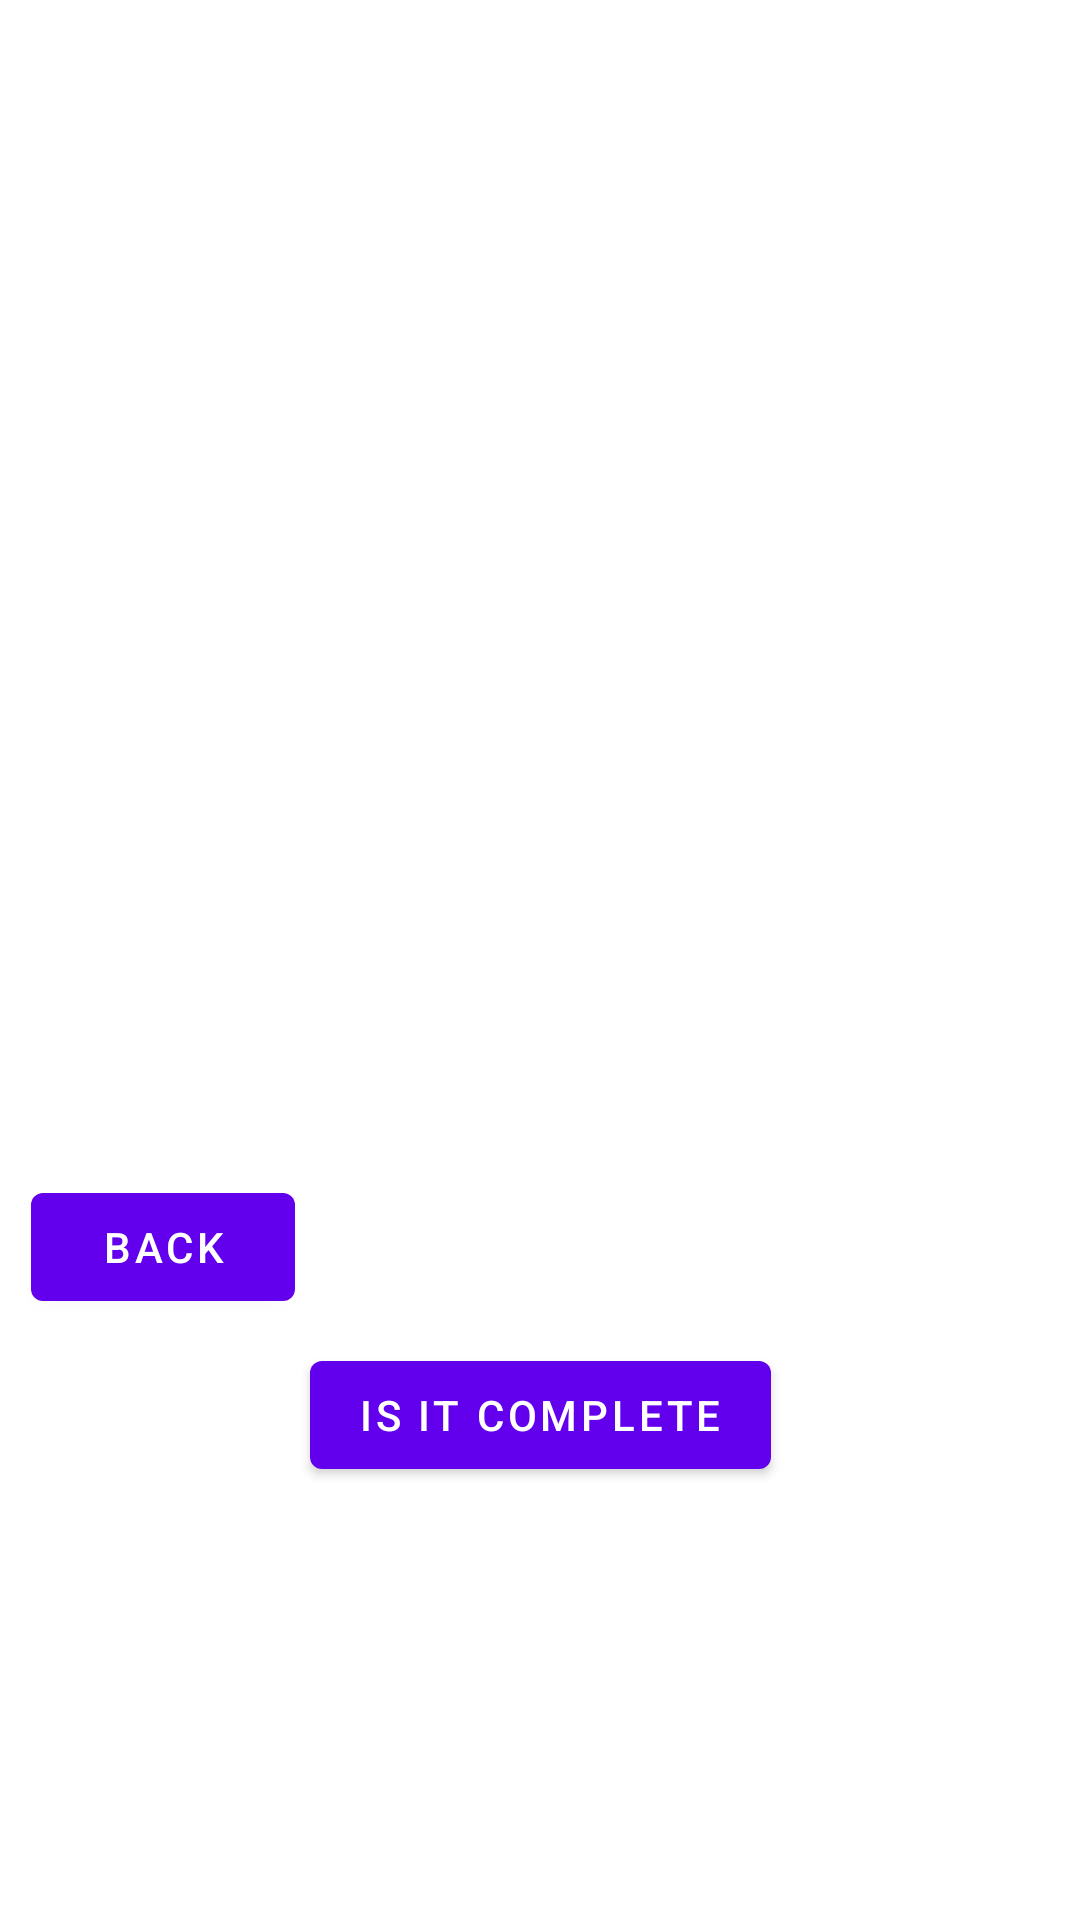

This screen was rendered from an Android layout file. Write that file and the resources it references.
<!-- AndroidManifest.xml: application theme Theme.TierLevel -->
<!-- res/layout/activity_low_field.xml -->
<?xml version="1.0" encoding="utf-8"?>
<androidx.constraintlayout.widget.ConstraintLayout xmlns:android="http://schemas.android.com/apk/res/android"
    xmlns:app="http://schemas.android.com/apk/res-auto"
    xmlns:tools="http://schemas.android.com/tools"
    android:layout_width="match_parent"
    android:layout_height="match_parent"
    tools:context=".LowFieldActivity">

    <TextView
        android:id="@+id/lowFieldTextview"
        android:layout_width="169dp"
        android:layout_height="62dp"
        android:gravity="center_horizontal"
        android:textStyle="bold"
        app:layout_constraintBottom_toBottomOf="parent"
        app:layout_constraintEnd_toEndOf="parent"
        app:layout_constraintStart_toStartOf="parent"
        app:layout_constraintTop_toTopOf="parent"
        app:layout_constraintVertical_bias="0.124" />

    <Button
        android:id="@+id/isItCompleteButton"
        android:layout_width="wrap_content"
        android:layout_height="wrap_content"
        android:text="Is It Complete"
        app:layout_constraintBottom_toBottomOf="parent"
        app:layout_constraintEnd_toEndOf="parent"
        app:layout_constraintStart_toStartOf="parent"
        app:layout_constraintTop_toBottomOf="@+id/lowFieldTextview"
        app:layout_constraintVertical_bias="0.685" />

    <TextView
        android:id="@+id/displayLowFieldTextview"
        android:layout_width="225dp"
        android:layout_height="87dp"
        android:layout_marginTop="160dp"
        android:textStyle="bold|italic"
        app:layout_constraintBottom_toTopOf="@+id/isItCompleteButton"
        app:layout_constraintEnd_toEndOf="parent"
        app:layout_constraintStart_toStartOf="parent"
        app:layout_constraintTop_toBottomOf="@+id/lowFieldTextview"
        app:layout_constraintVertical_bias="0.0" />

    <Button
        android:id="@+id/backToHfButton"
        android:layout_width="wrap_content"
        android:layout_height="wrap_content"
        android:layout_marginBottom="200dp"
        android:text="back"
        app:layout_constraintBottom_toBottomOf="parent"
        app:layout_constraintEnd_toStartOf="@+id/isItCompleteButton"
        app:layout_constraintHorizontal_bias="0.666"
        app:layout_constraintStart_toStartOf="parent"
        app:layout_constraintTop_toBottomOf="@+id/displayLowFieldTextview"
        app:layout_constraintVertical_bias="0.984" />
</androidx.constraintlayout.widget.ConstraintLayout>
<!-- resources referenced by this layout -->
<resources>
  <style name="Theme.TierLevel" parent="Theme.MaterialComponents.DayNight">
          
          <item name="colorPrimary">@color/purple_500</item>
          <item name="colorPrimaryVariant">@color/purple_700</item>
          <item name="colorOnPrimary">@color/white</item>
          
          <item name="colorSecondary">@color/teal_200</item>
          <item name="colorSecondaryVariant">@color/teal_700</item>
          <item name="colorOnSecondary">@color/black</item>
          
          <item name="android:statusBarColor" tools:targetApi="l">?attr/colorPrimaryVariant</item>
          
      </style>
  <!-- not gathered from this repository: default colours our renderer supplied (Android Studio template values) -->
  <color name="purple_500">#FF6200EE</color>
  <color name="purple_700">#FF3700B3</color>
  <color name="teal_200">#FF03DAC5</color>
  <color name="teal_700">#FF018786</color>
  <color name="black">#FF000000</color>
  <color name="white">#FFFFFFFF</color>
</resources>
